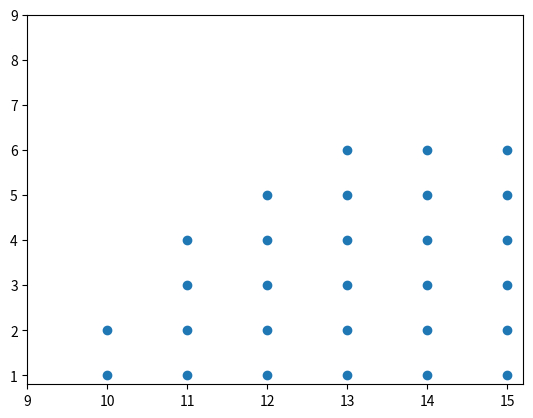

Write the Python code that produced this figure.
import numpy as np
import matplotlib.pyplot as plt
Data_column={(10,1):	22973.10462,
    (10,2):	22959.80455,
    (11,1):	20881.93717,
    (11,2):	20392.21947,
    (11,3):	20355.05845,
    (11,4):	21360.45657,
    (12,1):	20515.8895,
    (12,2):	19853.73216,
    (12,3):	19449.85053,
    (12,4):	19565.86054,
    (12,5):	20916.39147,
    (13,1):	20837.07923,
    (13,2):	20100.29338,
    (13,3):	19548.71845,
    (13,4):	19346.12473,
    (13,5):	19880.1769,
    (13,6):	22283.53684,
    (14,1):	21474.04306,
    (14,2):	20701.2928,
    (14,3):	20081.39547,
    (14,4):	19740.33791,
    (14,5):	19956.97464,
    (14,6):	21453.28822,
    (15,1):	22271.54705,
    (15,2):	21480.40702,
    (15,3):	20826.43131,
    (15,4):	20418.81086,
    (15,5):	20491.91223,
    (15,6):	21621.63046}

Data_cstr={(1,1):	9.894736842,
    (2,1):	4.061881685,
    (3,1):	3.314845403,
    (4,1):	3.134337036,
    (5,1):	3.130198133,
    (2,2):	4.061881685,
    (3,2):	3.314845403,
    (4,2):	3.134337036,
    (5,2):	3.130198133,
    (3,3):	3.314845403,
    (4,3):	3.134337036,
    (5,3):	3.130198133,
    (4,4):	3.133783898,
    (5,4):	3.130198133,
    (5,5):	3.062014577}


new_column=[]

for i in Data_column:
    new_column.append(list(i))

np_column=np.array(new_column)

print(np_column)



plt.plot(np_column[:, 0], np_column[:, 1], "o")
plt.xlim([9, 15.2])
plt.ylim([0.8, 9])
plt.show()
